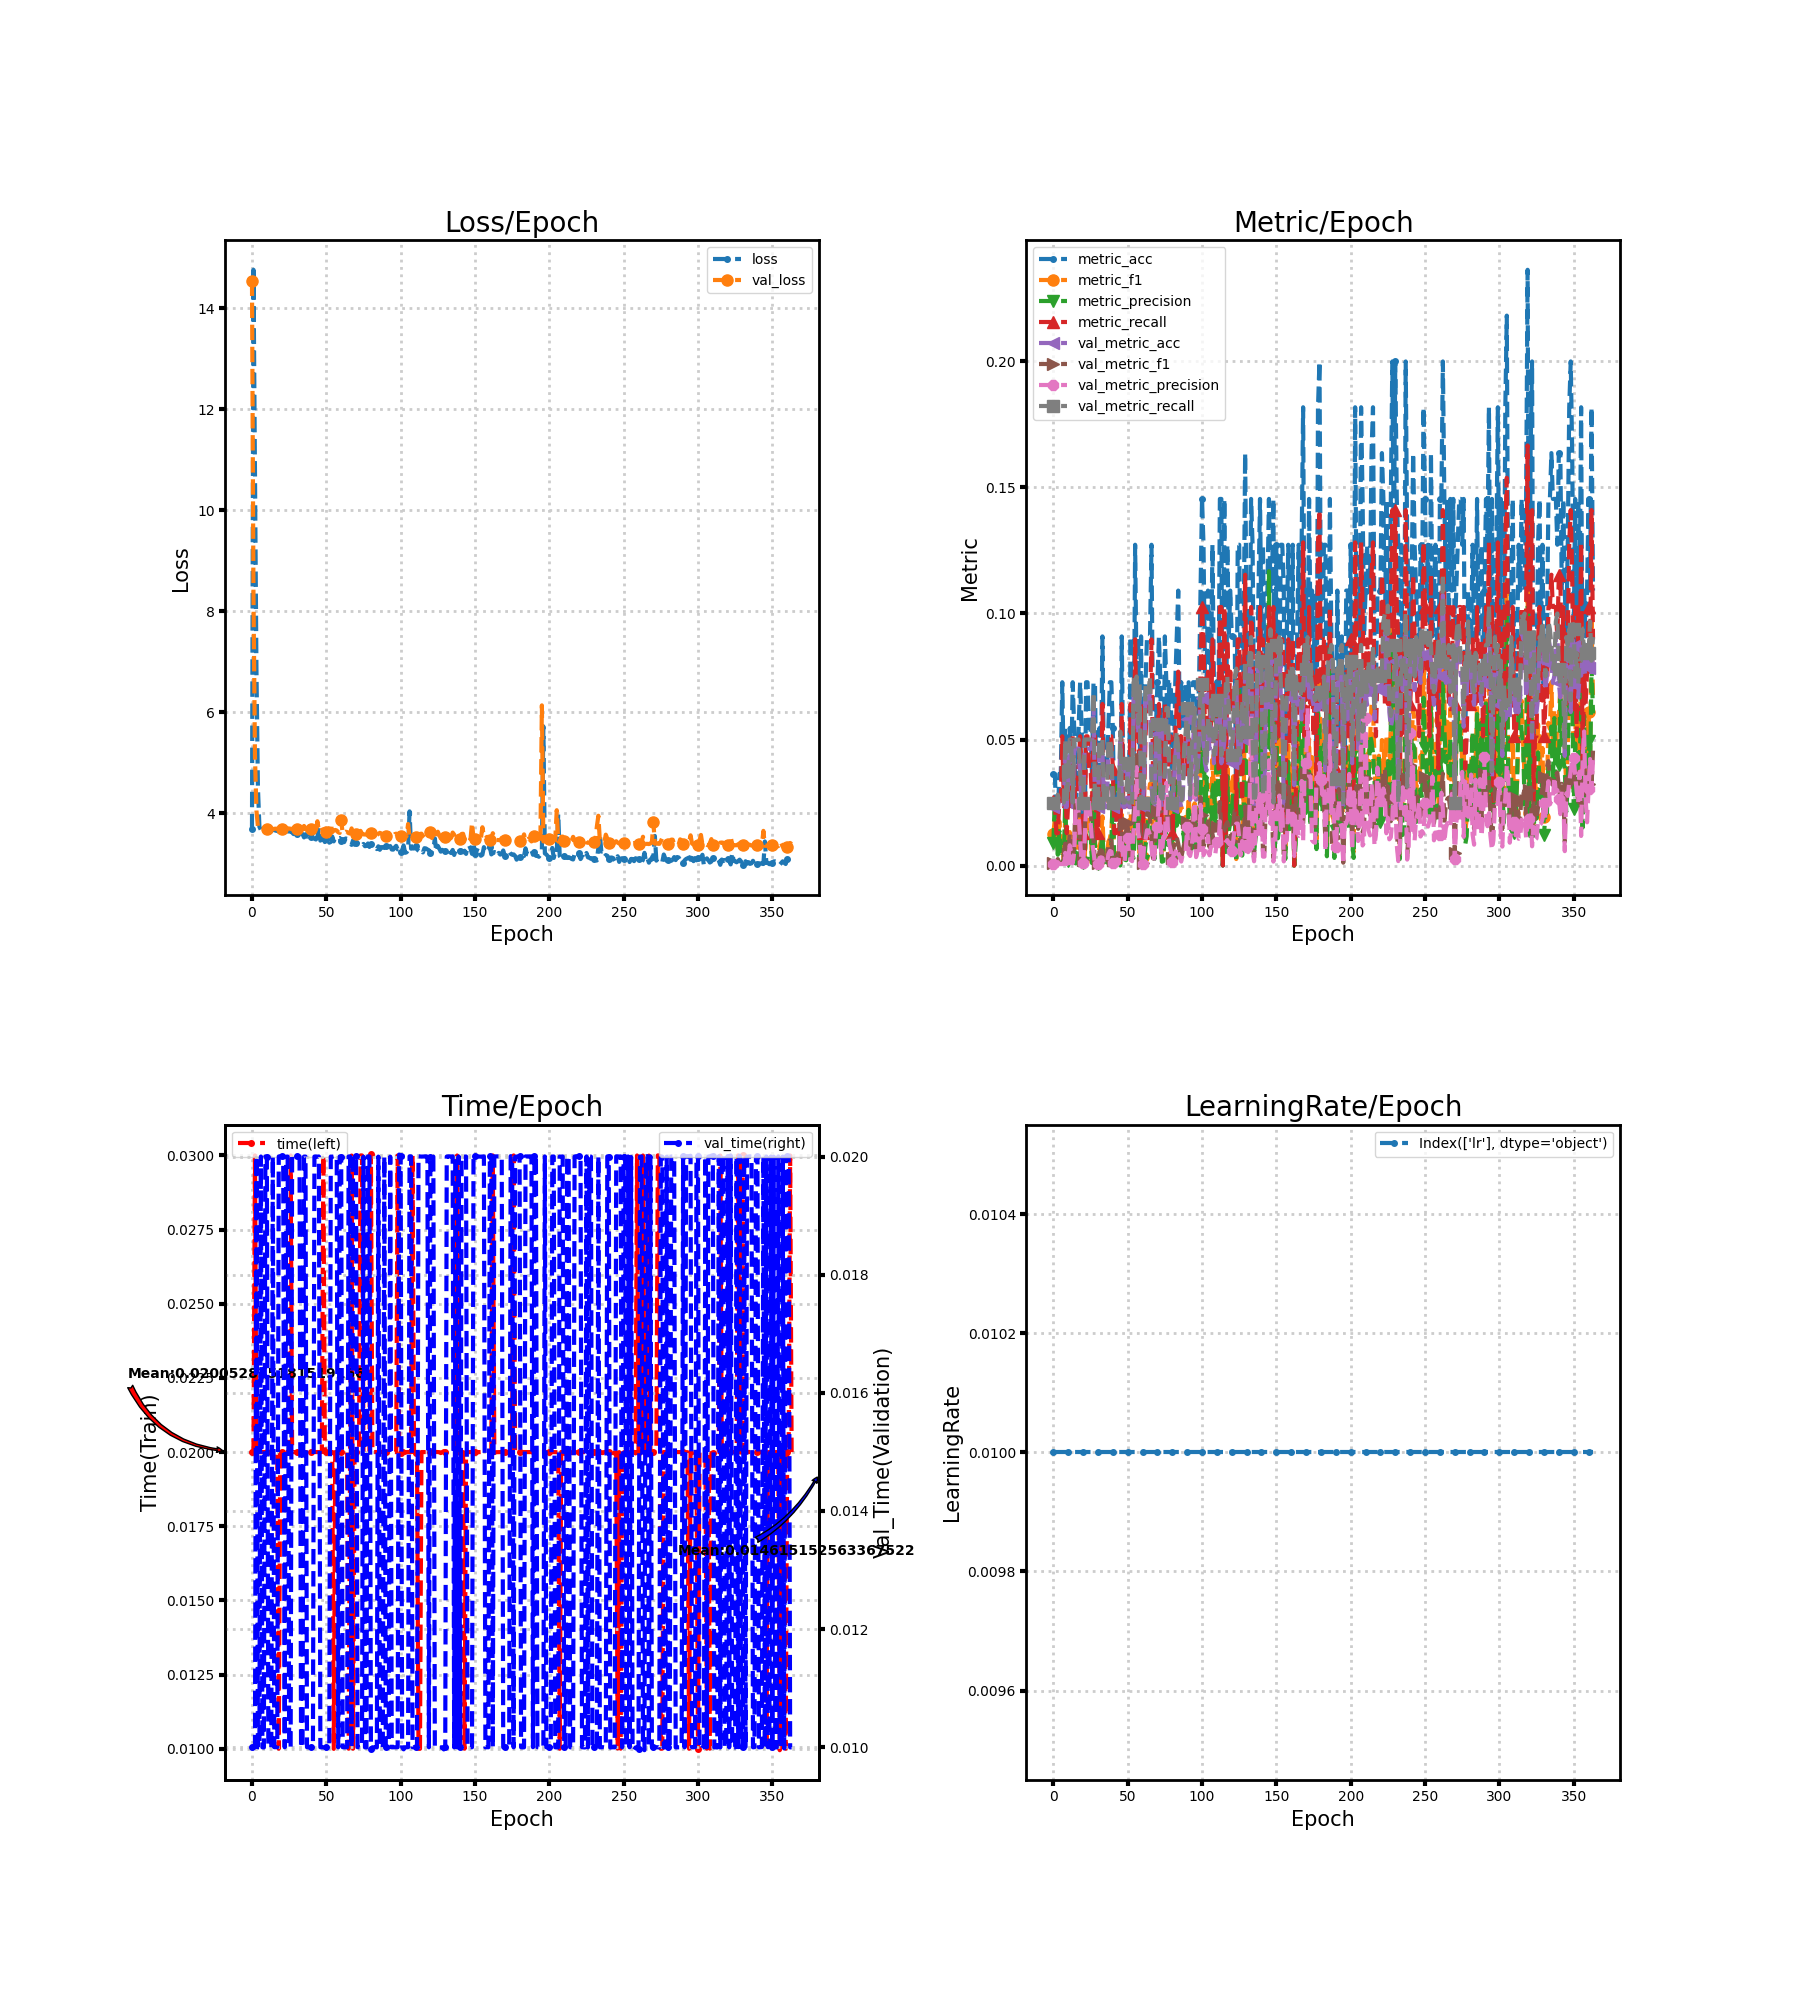

Source data for this figure (header and first rows):
loss, metric_acc, metric_f1, metric_precision, metric_recall, time, lr, val_loss, val_metric_acc, val_metric_f1, val_metric_precision, val_metric_recall, val_time
3.679, 0.03636, 0.01249, 0.008741, 0.02564, 0.02, 0.01, 14.54, 0.02319, 0.001133, 0.0005797, 0.025, 0.01
14.76, 0.03636, 0.01875, 0.02653, 0.02564, 0.02, 0.01, 8.336, 0.02319, 0.001133, 0.0005797, 0.025, 0.009999
10.8, 0.01818, 0.01282, 0.01282, 0.01282, 0.03, 0.01, 5.13, 0.02609, 0.001271, 0.0006522, 0.025, 0.01
6.853, 0.01818, 0.00641, 0.004274, 0.01282, 0.02, 0.01, 4.05, 0.02609, 0.002576, 0.00135, 0.02813, 0.02
4.5, 0.03636, 0.01758, 0.01368, 0.02564, 0.02, 0.01, 3.729, 0.02319, 0.001133, 0.0005797, 0.025, 0.01
3.728, 0.03636, 0.007964, 0.005101, 0.02564, 0.02, 0.01, 3.689, 0.02319, 0.001133, 0.0005797, 0.025, 0.009997
3.667, 0.07273, 0.009109, 0.005088, 0.05128, 0.02, 0.01, 3.689, 0.02319, 0.001133, 0.0005797, 0.025, 0.02
3.664, 0.03636, 0.001832, 0.0009497, 0.02564, 0.02, 0.01, 3.687, 0.02319, 0.001133, 0.0005797, 0.025, 0.01
3.664, 0.05455, 0.01903, 0.02665, 0.03846, 0.02, 0.01, 3.694, 0.04638, 0.00871, 0.005017, 0.05, 0.009997
3.667, 0.01818, 0.003419, 0.001972, 0.01282, 0.02, 0.01, 3.686, 0.02319, 0.001133, 0.0005797, 0.025, 0.02
3.662, 0.03636, 0.003645, 0.001967, 0.02564, 0.02, 0.01, 3.687, 0.03478, 0.004662, 0.002606, 0.0375, 0.02
3.655, 0.05455, 0.01327, 0.01015, 0.03846, 0.02, 0.01, 3.684, 0.04638, 0.01266, 0.008036, 0.05, 0.01
3.669, 0.03636, 0.004061, 0.002207, 0.02564, 0.02, 0.01, 3.684, 0.04638, 0.009286, 0.005422, 0.05, 0.01
3.638, 0.07273, 0.01132, 0.006593, 0.05128, 0.02, 0.01, 3.695, 0.02319, 0.001762, 0.0009132, 0.025, 0.009999
3.678, 0.05455, 0.01053, 0.006838, 0.03846, 0.02, 0.01, 3.681, 0.04638, 0.008715, 0.005019, 0.05, 0.02
3.665, 0.01818, 0.001554, 0.0008271, 0.01282, 0.02, 0.01, 3.689, 0.04638, 0.02634, 0.02569, 0.05, 0.01
3.652, 0.03636, 0.002137, 0.001115, 0.02564, 0.02, 0.01, 3.692, 0.04638, 0.02624, 0.02563, 0.05, 0.01
3.651, 0.05455, 0.01227, 0.009594, 0.03846, 0.02, 0.01, 3.689, 0.04638, 0.02353, 0.02067, 0.05, 0.01
3.631, 0.07273, 0.01932, 0.01399, 0.05128, 0.009999, 0.01, 3.679, 0.03478, 0.008057, 0.01019, 0.0375, 0.02
3.613, 0.05455, 0.006386, 0.003502, 0.03846, 0.02, 0.01, 3.749, 0.02319, 0.001133, 0.0005797, 0.025, 0.02001
3.669, 0.01818, 0.001709, 0.0009158, 0.01282, 0.02, 0.01, 3.68, 0.02319, 0.002062, 0.001075, 0.025, 0.02
3.629, 0.0, 0.0, 0.0, 0.0, 0.02, 0.01, 3.686, 0.04638, 0.01431, 0.009418, 0.05, 0.02
3.64, 0.07273, 0.01928, 0.01396, 0.05128, 0.02, 0.01, 3.695, 0.04638, 0.02474, 0.02284, 0.05, 0.01
3.636, 0.07273, 0.01903, 0.01383, 0.05128, 0.02001, 0.01, 3.698, 0.04638, 0.02617, 0.0256, 0.05, 0.02
3.639, 0.05455, 0.01472, 0.01381, 0.03846, 0.02, 0.01, 3.698, 0.04638, 0.02618, 0.0256, 0.05, 0.02
3.635, 0.05455, 0.01476, 0.01383, 0.03846, 0.02, 0.01, 3.695, 0.04638, 0.02121, 0.01729, 0.05, 0.009997
3.645, 0.03636, 0.001865, 0.0009676, 0.02564, 0.03, 0.01, 3.69, 0.04638, 0.0146, 0.009742, 0.05, 0.009998
3.614, 0.07273, 0.02944, 0.03528, 0.05128, 0.02, 0.01, 3.679, 0.06377, 0.01003, 0.005455, 0.06875, 0.02
3.584, 0.07273, 0.01015, 0.005713, 0.05128, 0.02, 0.01, 3.708, 0.02319, 0.001133, 0.0005797, 0.025, 0.02
3.625, 0.01818, 0.001425, 0.0007541, 0.01282, 0.02, 0.01, 3.728, 0.02319, 0.001133, 0.0005797, 0.025, 0.02001
3.596, 0.01818, 0.001282, 0.0006748, 0.01282, 0.02, 0.01, 3.685, 0.02319, 0.001133, 0.0005797, 0.025, 0.02001
3.545, 0.05455, 0.007459, 0.004426, 0.03846, 0.01999, 0.01, 3.674, 0.04638, 0.00557, 0.002952, 0.05, 0.02
3.601, 0.03636, 0.01018, 0.006731, 0.02564, 0.02, 0.01, 3.674, 0.04638, 0.006077, 0.003256, 0.05, 0.02
3.608, 0.09091, 0.0195, 0.01233, 0.0641, 0.02, 0.01, 3.671, 0.04638, 0.005747, 0.003049, 0.05, 0.01
3.586, 0.03636, 0.004463, 0.00245, 0.02564, 0.02, 0.01, 3.675, 0.02319, 0.001633, 0.0008439, 0.025, 0.01
3.519, 0.03636, 0.003309, 0.001768, 0.02564, 0.02, 0.01, 3.746, 0.02319, 0.001133, 0.0005797, 0.025, 0.02
3.582, 0.03636, 0.002279, 0.001193, 0.02564, 0.02, 0.01, 3.689, 0.02319, 0.00137, 0.0007042, 0.025, 0.02
3.534, 0.05455, 0.009518, 0.005928, 0.03846, 0.02, 0.01, 3.663, 0.04638, 0.008164, 0.004464, 0.05, 0.01
3.551, 0.07273, 0.0107, 0.005983, 0.05128, 0.02, 0.01, 3.663, 0.04638, 0.01002, 0.005788, 0.05, 0.01
3.534, 0.07273, 0.01406, 0.008462, 0.05128, 0.02, 0.01, 3.657, 0.04348, 0.009877, 0.005522, 0.04688, 0.01
3.528, 0.05455, 0.02442, 0.02991, 0.03846, 0.02, 0.01, 3.682, 0.02319, 0.002247, 0.001176, 0.025, 0.01
3.554, 0.01818, 0.001603, 0.0008547, 0.01282, 0.02, 0.01, 3.676, 0.02319, 0.002581, 0.001361, 0.025, 0.009998
3.493, 0.01818, 0.001972, 0.001068, 0.01282, 0.02, 0.01, 3.669, 0.02319, 0.003306, 0.00177, 0.025, 0.02
3.478, 0.03636, 0.004884, 0.002699, 0.02564, 0.02, 0.01, 3.657, 0.02319, 0.004494, 0.002469, 0.025, 0.02
3.526, 0.03636, 0.00526, 0.003024, 0.02564, 0.02, 0.01, 3.839, 0.02319, 0.001653, 0.0008547, 0.025, 0.02
3.71, 0.0, 0.0, 0.0, 0.0, 0.02, 0.01, 3.642, 0.04928, 0.01789, 0.01193, 0.05312, 0.02
3.455, 0.09091, 0.02018, 0.01262, 0.0641, 0.02, 0.01, 3.634, 0.02899, 0.01498, 0.01002, 0.03125, 0.01
3.499, 0.03636, 0.007597, 0.004689, 0.02564, 0.02, 0.01, 3.669, 0.02319, 0.003175, 0.001695, 0.025, 0.009998
3.485, 0.03636, 0.004274, 0.002331, 0.02564, 0.03, 0.01, 3.677, 0.02319, 0.00303, 0.001613, 0.025, 0.009999
3.427, 0.03636, 0.003884, 0.002105, 0.02564, 0.02, 0.01, 3.623, 0.02609, 0.01438, 0.01106, 0.02813, 0.01
3.486, 0.03636, 0.009972, 0.006227, 0.02564, 0.02, 0.01, 3.623, 0.03768, 0.01674, 0.01077, 0.04063, 0.01
3.49, 0.03636, 0.01709, 0.01282, 0.02564, 0.02, 0.01, 3.618, 0.02319, 0.007692, 0.004545, 0.025, 0.009998
3.414, 0.09091, 0.02077, 0.01291, 0.0641, 0.02, 0.01, 3.636, 0.02319, 0.003922, 0.002128, 0.025, 0.01
3.429, 0.03636, 0.006605, 0.003846, 0.02564, 0.02, 0.01, 3.796, 0.02319, 0.003252, 0.001739, 0.025, 0.02
3.537, 0.03636, 0.005398, 0.003017, 0.02564, 0.02, 0.01, 3.623, 0.06957, 0.02092, 0.01404, 0.075, 0.02
3.44, 0.1273, 0.02688, 0.01652, 0.08974, 0.009994, 0.01, 3.657, 0.06087, 0.02877, 0.0223, 0.06563, 0.02
3.51, 0.07273, 0.02355, 0.02037, 0.05128, 0.02, 0.01, 3.667, 0.06957, 0.04379, 0.03905, 0.075, 0.02
3.523, 0.09091, 0.03669, 0.03978, 0.0641, 0.02, 0.01, 3.655, 0.05217, 0.01892, 0.01334, 0.05625, 0.02
3.5, 0.03636, 0.002279, 0.001193, 0.02564, 0.02, 0.01, 3.621, 0.06667, 0.01659, 0.01015, 0.07187, 0.009999
3.508, 0.09091, 0.01909, 0.01203, 0.0641, 0.02, 0.01, 3.608, 0.02319, 0.0032, 0.001709, 0.025, 0.02
... 304 more rows
